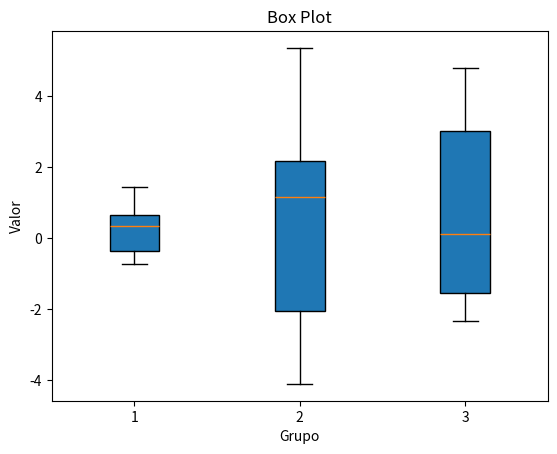
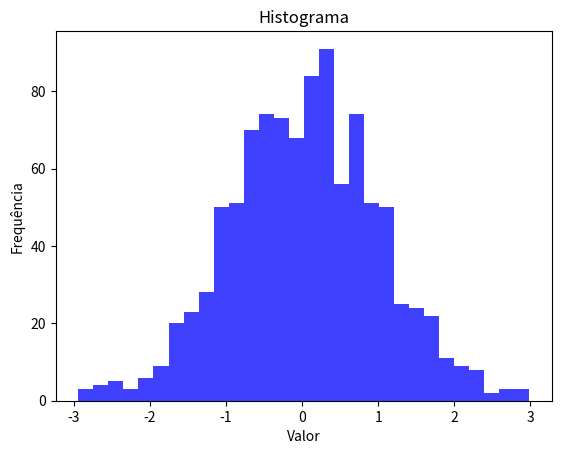

Recreate these plots in Python, in order.
import matplotlib.pyplot as plt
import numpy as np

data = [np.random.normal(0, std, 10) for std in range(1, 4)]

plt.boxplot(data, vert=True, patch_artist=True)
plt.xlabel('Grupo')
plt.ylabel('Valor')
plt.title('Box Plot')
plt.show() 

data = np.random.randn(1000)

plt.hist(data, bins=30, alpha=0.75, color='blue')
plt.xlabel('Valor')
plt.ylabel('Frequência')
plt.title('Histograma')
plt.show()


print("Gráfico de Box Plot e Histograma gerados com sucesso!")
